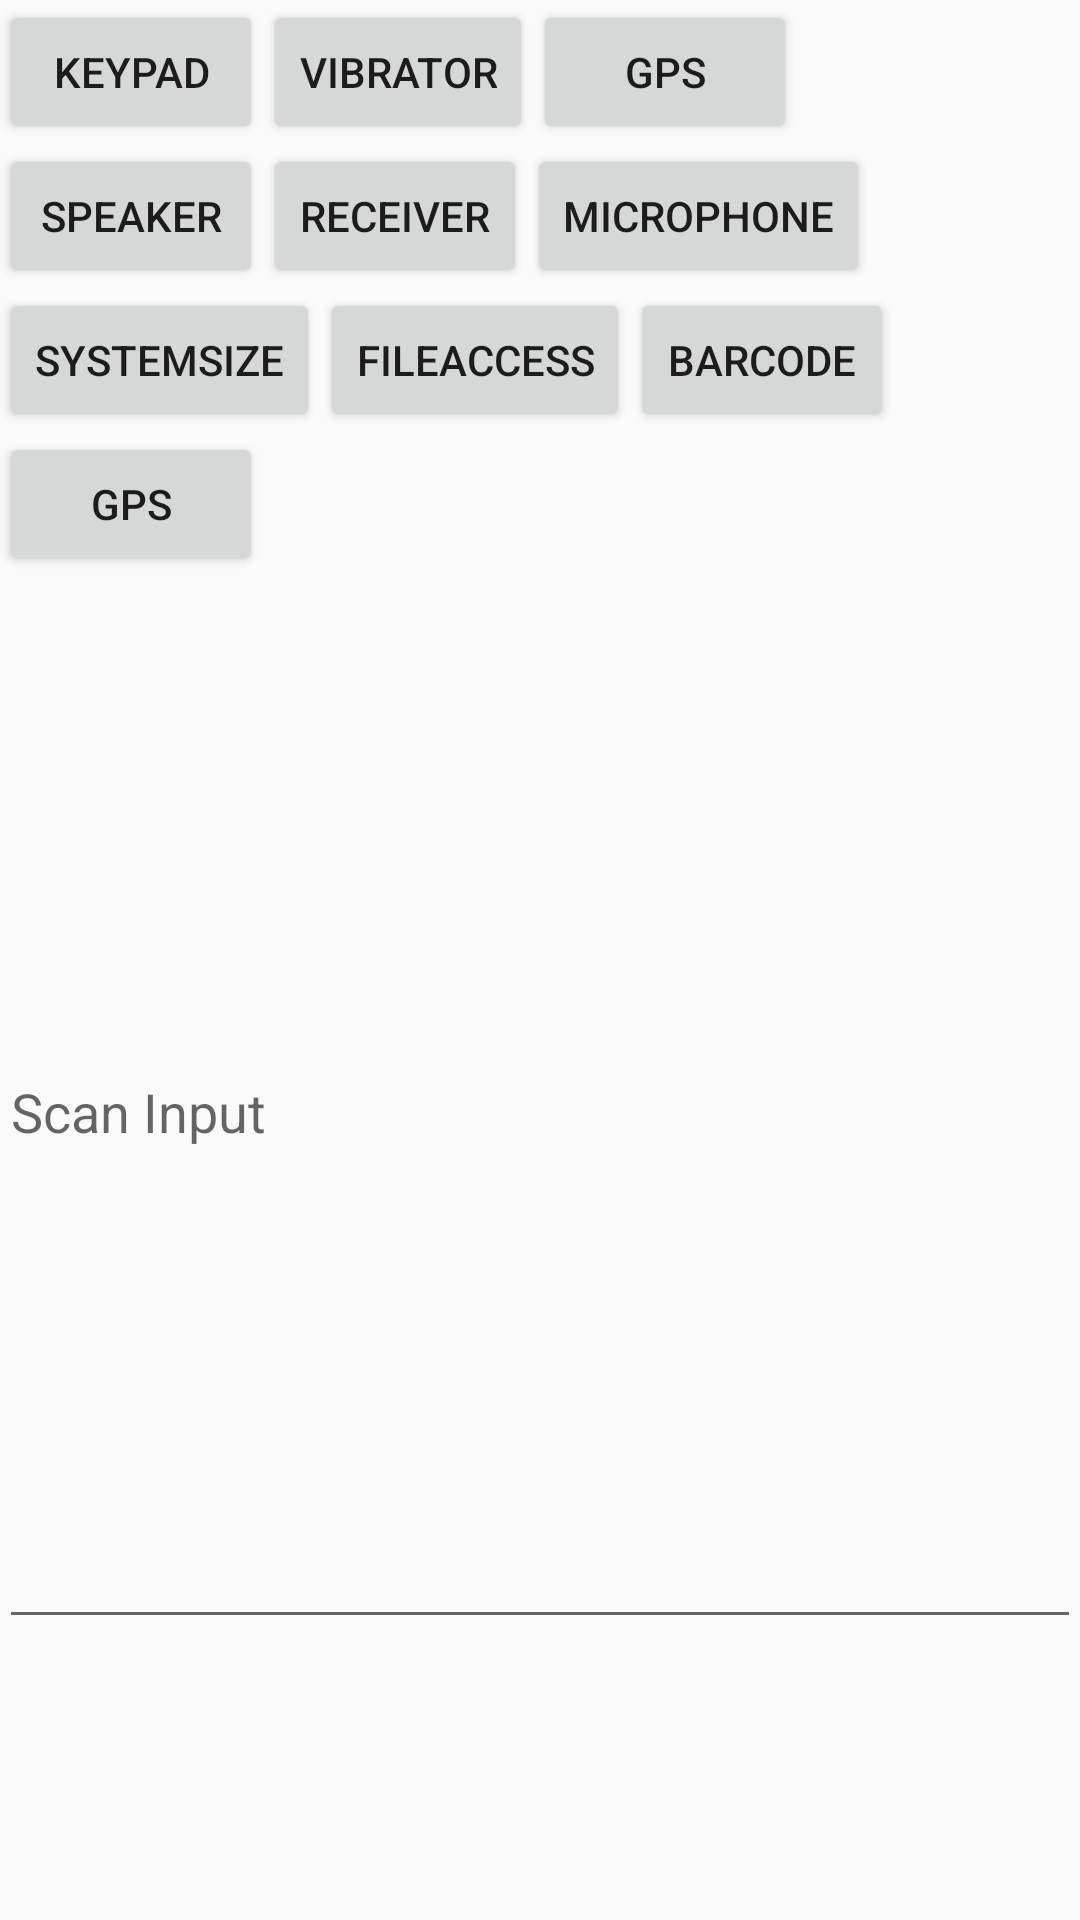

Here is an Android app screen rendered from its layout file. Give the layout XML and the strings, colors and styles it references.
<!-- AndroidManifest.xml: application theme AppTheme -->
<!-- res/layout/activity_main.xml -->
<?xml version="1.0" encoding="utf-8"?>
<LinearLayout xmlns:android="http://schemas.android.com/apk/res/android"
    xmlns:tools="http://schemas.android.com/tools"
    android:layout_width="match_parent"
    android:layout_height="match_parent"
    android:paddingBottom="@dimen/activity_vertical_margin"
    android:paddingLeft="@dimen/activity_horizontal_margin"
    android:paddingRight="@dimen/activity_horizontal_margin"
    android:paddingTop="@dimen/activity_vertical_margin"
    tools:context="usi.tdd.androidmutitest.MainActivity"
    android:orientation="vertical"
    android:weightSum="1">


    <LinearLayout
        android:orientation="horizontal"
        android:layout_width="match_parent"
        android:layout_height="wrap_content">

        <Button
            android:layout_width="wrap_content"
            android:layout_height="wrap_content"
            android:text="Keypad"
            android:id="@+id/BtnKeyPad"
            android:layout_alignParentTop="true"
            android:layout_alignParentStart="true"
            android:onClick="alertDialog_keypad" />

        <Button
            android:layout_width="wrap_content"
            android:layout_height="wrap_content"
            android:text="Vibrator"
            android:id="@+id/BtnVibrate"
            android:layout_alignParentTop="true"
            android:layout_alignParentStart="true"
            android:onClick="button_vibrator" />

        <Button
            android:layout_width="wrap_content"
            android:layout_height="wrap_content"
            android:text="GPS"
            android:id="@+id/BtnGps"
            android:layout_alignParentTop="true"
            android:layout_alignParentStart="true"
            android:onClick="alertDialog_GPS" />

    </LinearLayout>

    <LinearLayout
        android:orientation="horizontal"
        android:layout_width="match_parent"
        android:layout_height="wrap_content">

        <Button
            android:layout_width="wrap_content"
            android:layout_height="wrap_content"
            android:text="Speaker"
            android:id="@+id/BtnSpkTest"
            android:layout_alignParentTop="true"
            android:layout_alignParentStart="true"
            android:onClick="alertDialog_speaker" />

        <Button
            android:layout_width="wrap_content"
            android:layout_height="wrap_content"
            android:text="Receiver"
            android:id="@+id/BtnRcvTest"
            android:layout_alignParentTop="true"
            android:layout_alignParentStart="true"
            android:onClick="alertDialog_receiver" />

        <Button
            android:layout_width="wrap_content"
            android:layout_height="wrap_content"
            android:text="Microphone"
            android:id="@+id/BtnMicTest"
            android:layout_alignParentTop="true"
            android:layout_alignParentStart="true"
            android:onClick="alertDialog_microphone" />
    </LinearLayout>

    <LinearLayout
        android:orientation="horizontal"
        android:layout_width="match_parent"
        android:layout_height="wrap_content">

        <Button
            android:layout_width="wrap_content"
            android:layout_height="wrap_content"
            android:text="SystemSize"
            android:id="@+id/BtnSysSize"
            android:layout_alignParentTop="true"
            android:layout_alignParentStart="true"
            android:onClick="alertDialog_systemSize" />


        <Button
            android:layout_width="wrap_content"
            android:layout_height="wrap_content"
            android:text="FileAccess"
            android:id="@+id/BtnFileAccess"
            android:layout_alignParentTop="true"
            android:layout_alignParentStart="true"
            android:onClick="alertDialog_fileAccess" />
        <Button
            android:layout_width="wrap_content"
            android:layout_height="wrap_content"
            android:text="Barcode"
            android:id="@+id/BtnBarcode"
            android:layout_alignParentTop="true"
            android:layout_alignParentStart="true"
            android:onClick="alertDialog_barcode" />
    </LinearLayout>
    <LinearLayout
        android:orientation="horizontal"
        android:layout_width="match_parent"
        android:layout_height="wrap_content">

        <Button
            android:layout_width="wrap_content"
            android:layout_height="wrap_content"
            android:text="GPS"
            android:id="@+id/GPS"
            android:layout_alignParentTop="true"
            android:layout_alignParentStart="true"
            android:onClick="alertDialog_GPSt" />

    </LinearLayout>

    <EditText
        android:id="@+id/editTextScanInput"
        android:layout_width="match_parent"
        android:layout_height="wrap_content"
        android:layout_weight="0.77"
        android:ems="10"
        android:hint="Scan Input"
        android:inputType="text" />
</LinearLayout>
<!-- resources referenced by this layout -->
<resources>
  <style name="AppTheme" parent="Theme.AppCompat.Light.DarkActionBar">
          
          <item name="colorPrimary">@color/colorPrimary</item>
          <item name="colorPrimaryDark">@color/colorPrimaryDark</item>
          <item name="colorAccent">@color/colorAccent</item>
      </style>
  <color name="colorPrimary">#3F51B5</color>
  <color name="colorPrimaryDark">#303F9F</color>
  <color name="colorAccent">#FF4081</color>
</resources>
